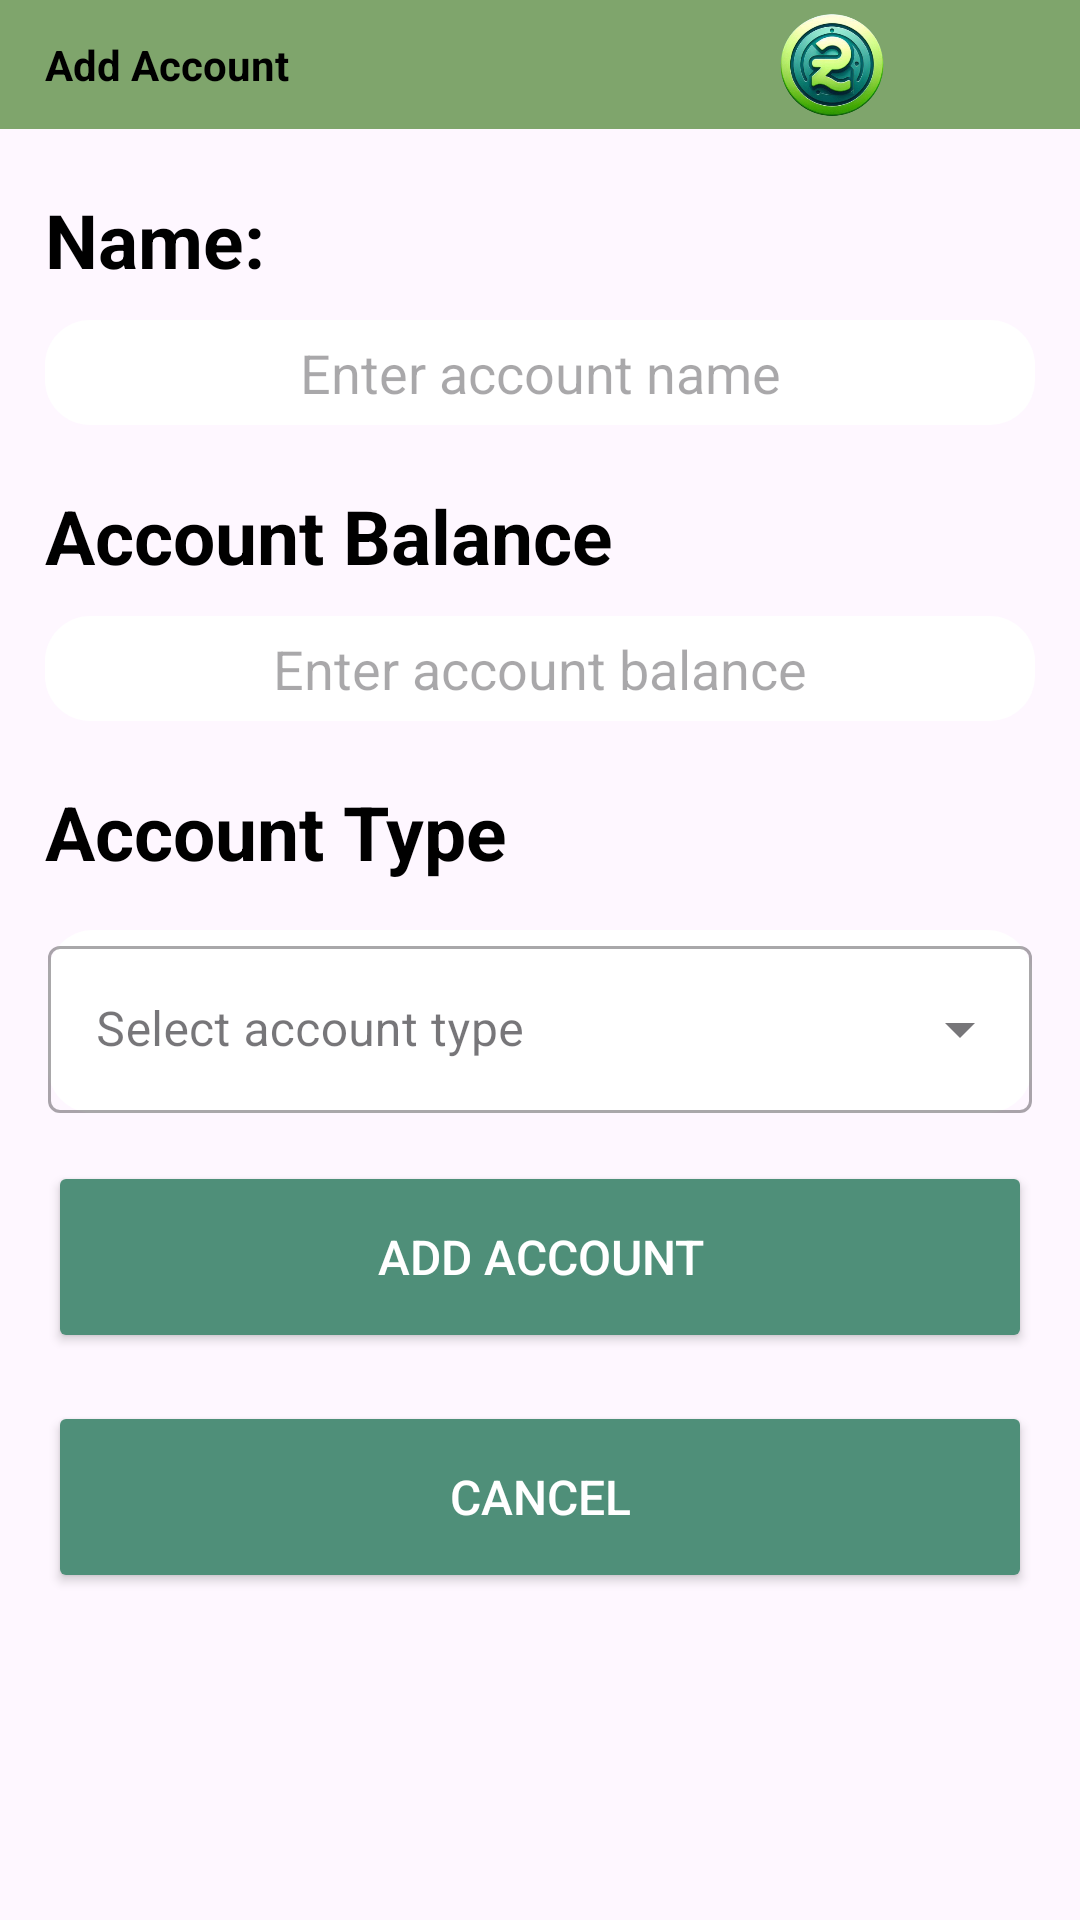

Write the Android layout XML for this screen, with the resource values it uses.
<!-- AndroidManifest.xml: application theme Theme.MyOPSC7312 -->
<!-- res/layout/fragment_add_account.xml -->
<?xml version="1.0" encoding="utf-8"?>
<androidx.constraintlayout.widget.ConstraintLayout xmlns:android="http://schemas.android.com/apk/res/android"
    xmlns:app="http://schemas.android.com/apk/res-auto"
    xmlns:tools="http://schemas.android.com/tools"
    android:layout_width="match_parent"
    android:layout_height="match_parent"
    tools:context=".AddAccountFragment">

    <LinearLayout
        android:id="@+id/Background"
        android:layout_width="match_parent"
        android:layout_height="match_parent"
        android:background="@drawable/app_background"
        android:layout_marginBottom="40dp"
        android:layout_marginTop="-200dp"
        android:orientation="vertical">

    </LinearLayout>

    <com.google.android.material.textfield.TextInputLayout
        android:id="@+id/textInputLayout4"
        style="@style/Widget.MaterialComponents.TextInputLayout.OutlinedBox.ExposedDropdownMenu"
        android:layout_width="match_parent"
        android:layout_height="wrap_content"
        android:layout_margin="16dp"
        android:background="@drawable/shape_2"
        android:hint="@string/select_account_type"
        app:layout_constraintTop_toBottomOf="@+id/AccountType"
        tools:layout_editor_absoluteX="16dp">


        <AutoCompleteTextView
            android:id="@+id/autoCompleteText"
            android:layout_width="match_parent"
            android:layout_height="match_parent"
            android:inputType="none" />

    </com.google.android.material.textfield.TextInputLayout>

    <FrameLayout
        android:id="@+id/headerBackgroundContainer"
        android:layout_width="match_parent"
        android:layout_height="43dp"
        app:layout_constraintStart_toStartOf="parent"
        app:layout_constraintTop_toTopOf="parent">

        <FrameLayout
            android:id="@+id/headerBackground"
            android:layout_width="match_parent"
            android:layout_height="43dp"
            android:alpha="0.6"
            android:background="@color/headerGreen"
            app:layout_constraintStart_toStartOf="parent"
            app:layout_constraintTop_toTopOf="parent">

        </FrameLayout>

        <TextView
            android:id="@+id/textView"
            android:layout_width="wrap_content"
            android:layout_height="wrap_content"
            android:layout_gravity="center_vertical"
            android:layout_marginStart="15dp"
            android:text="@string/addacount_header_text"
            android:textColor="@color/black"
            android:textStyle="bold" />

        <ImageView
            android:id="@+id/imageView4"
            android:layout_width="166dp"
            android:layout_height="wrap_content"
            android:layout_gravity="end"
            android:layout_marginTop="4dp"
            android:layout_marginBottom="4dp"
            android:src="@drawable/logo" />

    </FrameLayout>

    <Button
        android:id="@+id/btnAddAccount"
        android:layout_width="match_parent"
        android:layout_height="64dp"
        android:layout_margin="16dp"
        android:text="@string/add_account"
        android:backgroundTint="@color/blockGreen"
        app:cornerRadius="15dp"
        android:textColor="@color/white"
        android:textSize="16sp"
        app:layout_constraintEnd_toEndOf="parent"
        app:layout_constraintStart_toStartOf="parent"
        app:layout_constraintTop_toBottomOf="@+id/textInputLayout4" />

    <Button
        android:id="@+id/btnCancel"
        android:layout_width="match_parent"
        android:layout_height="64dp"
        android:layout_margin="16dp"
        android:backgroundTint="@color/blockGreen"
        android:text="@string/btn_cancel"
        android:textColor="@color/white"
        app:cornerRadius="15dp"
        android:textSize="16sp"
        app:layout_constraintEnd_toEndOf="parent"
        app:layout_constraintStart_toStartOf="parent"
        app:layout_constraintTop_toBottomOf="@+id/btnAddAccount" />

    <TextView
        android:id="@+id/Name"
        android:layout_width="wrap_content"
        android:layout_height="wrap_content"
        android:layout_marginStart="15dp"
        android:layout_marginTop="20dp"
        android:text="@string/name"
        android:textColor="@color/black"
        android:textSize="25sp"
        android:textStyle="bold"
        app:layout_constraintStart_toStartOf="parent"
        app:layout_constraintTop_toBottomOf="@id/headerBackgroundContainer" />

    <EditText
        android:id="@+id/EnterName"
        android:layout_width="match_parent"
        android:layout_height="wrap_content"
        android:ems="10"
        android:inputType="text"
        android:layout_marginTop="10dp"
        android:layout_marginStart="15dp"
        android:layout_marginEnd="15dp"
        android:hint="@string/account_name_prompt"
        app:layout_constraintStart_toStartOf="parent"
        app:layout_constraintTop_toBottomOf="@+id/Name"
        android:background="@drawable/shape_2"
        android:textAlignment="center"/>

    <TextView
        android:id="@+id/AccountBalance"
        android:layout_width="wrap_content"
        android:layout_height="wrap_content"
        android:layout_marginStart="15dp"
        android:layout_marginTop="20dp"
        android:text="@string/account_balance"
        android:textColor="@color/black"
        android:textSize="25sp"
        android:textStyle="bold"
        app:layout_constraintStart_toStartOf="parent"
        app:layout_constraintTop_toBottomOf="@+id/EnterName" />

    <EditText
        android:id="@+id/enterBalance"
        android:layout_width="match_parent"
        android:layout_height="wrap_content"
        android:layout_marginTop="10dp"
        android:layout_marginStart="15dp"
        android:layout_marginEnd="15dp"
        android:background="@drawable/shape_2"
        android:inputType="number"
        android:hint="@string/account_balance_prompt"
        android:textAlignment="center"
        app:layout_constraintStart_toStartOf="parent"
        app:layout_constraintTop_toBottomOf="@+id/AccountBalance" />

    <TextView
        android:id="@+id/AccountType"
        android:layout_width="wrap_content"
        android:layout_height="wrap_content"
        android:layout_marginStart="15dp"
        android:layout_marginTop="20dp"
        android:text="@string/account_type"
        android:textColor="@color/black"
        android:textSize="25sp"
        android:textStyle="bold"
        app:layout_constraintStart_toStartOf="parent"
        app:layout_constraintTop_toBottomOf="@+id/enterBalance" />

</androidx.constraintlayout.widget.ConstraintLayout>
<!-- resources referenced by this layout -->
<resources>
  <color name="black">#FF000000</color>
  <color name="blockGreen">#4F8F79</color>
  <color name="headerGreen">#2C6F0C</color>
  <color name="white">#FFFFFFFF</color>
  <!-- drawable app_background: png bitmap (drawable-night, 17009 bytes) -->
  <!-- drawable logo: png bitmap (drawable, 87312 bytes) -->
  <!-- drawable shape_2 (drawable) -->
  <?xml version="1.0" encoding="utf-8"?>
  <shape xmlns:android="http://schemas.android.com/apk/res/android">
      <solid android:color="@color/white"/> 
      <corners android:radius="15dp"/>
      <size android:height="35dp" android:width="15dp"/>
  </shape>
  <string name="account_balance">Account Balance</string>
  <string name="account_balance_prompt">Enter account balance</string>
  <string name="account_name_prompt">Enter account name</string>
  <string name="account_type">Account Type</string>
  <string name="add_account">Add account</string>
  <string name="addacount_header_text">Add Account</string>
  <string name="btn_cancel">Cancel</string>
  <string name="name">Name:</string>
  <string name="select_account_type">Select account type</string>
  <style name="Theme.MyOPSC7312" parent="Base.Theme.MyOPSC7312" />
  <style name="Base.Theme.MyOPSC7312" parent="Theme.Material3.DayNight.NoActionBar">
          
          
          <item name="bottomAppBarStyle">@style/CustomBottomAppBar</item>
      </style>
  <style name="CustomBottomAppBar" parent="Widget.MaterialComponents.BottomAppBar">
          <item name="backgroundTint">@color/light_green</item>
      </style>
  <color name="light_green">#A8E2A8</color>
</resources>
